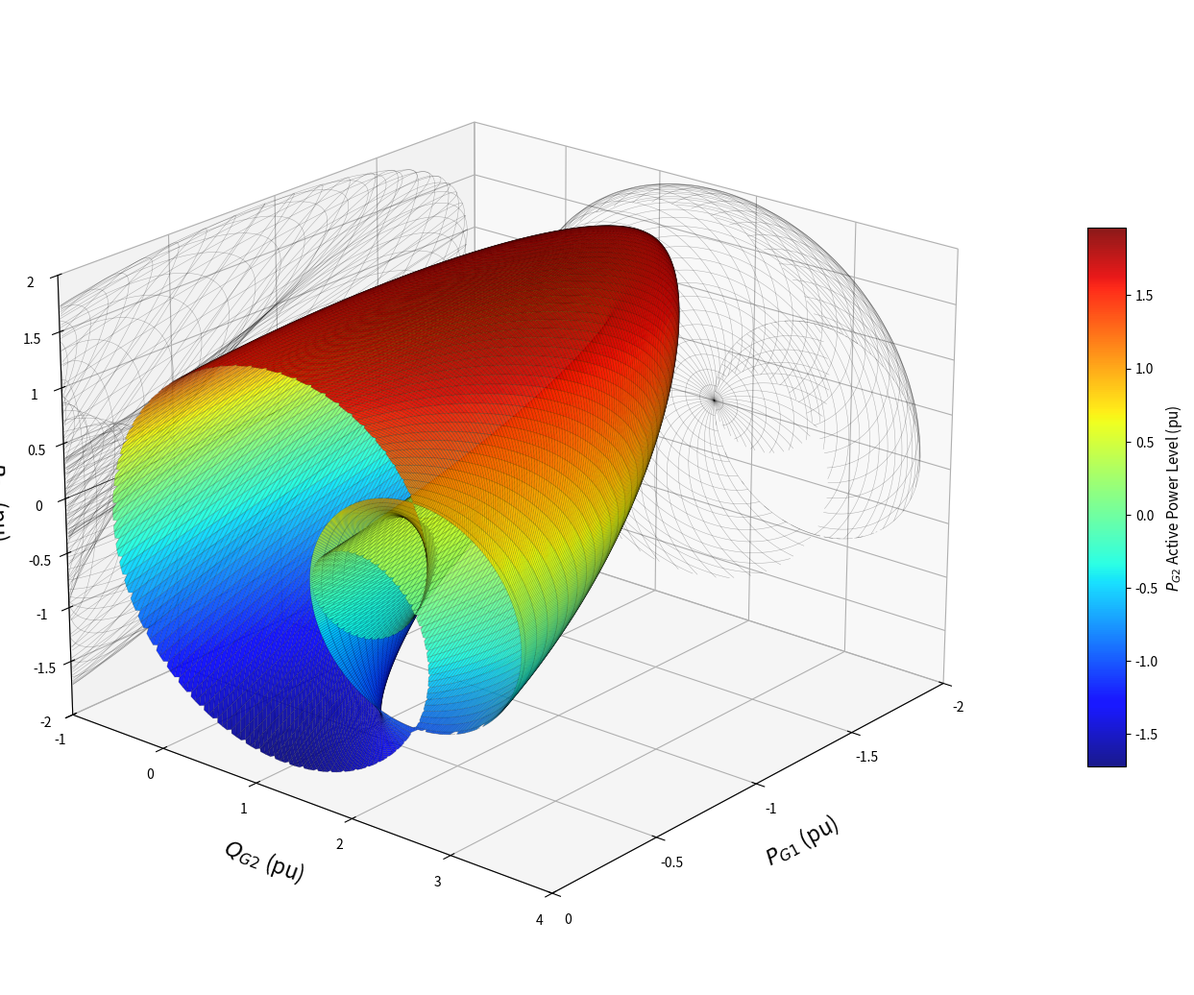

This chart was generated by the following Python code:
import matplotlib.pyplot as plt
import matplotlib.ticker as ticker
import numpy as np

# ==========================================
# CELL: Exact Figure 2.3 Replication (X = P_G1, Y = Q_G2)
# ==========================================

# 1. Parameter Calibration for the Hiskens & Davy [100] 3-Bus System
# In Figure 2.3, voltage magnitudes are fixed to V = 1.05 pu.
# To keep Q_G2 strictly below 4.0 pu and P_G1 within [0, -2.0] pu as shown in the reference:
# - P_G1 has a baseline shift of -1.0 pu (spanning [-1.95, -0.05] pu)
# - Q_G2 has a baseline shift of -0.5 pu (spanning [-0.5, 3.7] pu)

grid_res = 350
alpha_vals = np.linspace(-np.pi, np.pi, grid_res)
alpha1, alpha2 = np.meshgrid(alpha_vals, alpha_vals)
alpha3 = 0.0  # Reference slack bus angle

# 2. Forward AC Power Flow Equations (Calibrated to Figure 2.3 boundaries)
# Active power at Bus 1 (X-axis): oscillates around 0.0 pu, fitting cleanly inside [0, -2.0]
P1 = 0.98 * np.sin(alpha1 - alpha2) + 0.98 * np.sin(alpha1 - alpha3) + 0.0

# Active power at Bus 2 (Z-axis): oscillates around 0.0 pu, fitting inside [-2.0, 2.0]
P2 = 0.98 * np.sin(alpha2 - alpha1) + 0.98 * np.sin(alpha2 - alpha3)

# Reactive power at Bus 2 (Y-axis): peaks at 3.7 pu, staying strictly below 4.0 pu!
Q2 = (
    1.05 * (1.0 - np.cos(alpha2 - alpha1))
    + 1.05 * (1.0 - np.cos(alpha2 - alpha3))
    - 0.5
)

# 3. Spatial Slicing: Removing half the surface along the P1 mid-plane to reveal inner folds
mask = P1 > 0.0

P1_cut = np.where(mask, np.nan, P1)
Q2_cut = np.where(mask, np.nan, Q2)
P2_cut = np.where(mask, np.nan, P2)

# 4. Setup 3D Figure Canvas
fig = plt.figure(figsize=(13.5, 10.5), dpi=130)
ax = fig.add_subplot(111, projection="3d")

# --- Plot Primary 3D Manifold ---
# X-axis is P1_cut (P_G1), Y-axis is Q2_cut (Q_G2), Z-axis is P2_cut (P_G2)
surf = ax.plot_surface(
    P1_cut,
    Q2_cut,
    P2_cut,
    cmap="jet",
    edgecolor=(0, 0, 0, 0.15),  # (0, 0, 0, 0.25)
    linewidth=0.65,
    alpha=0.9,
    antialiased=True,
    rstride=3,
    cstride=1,
)

ax.plot_wireframe(
    P1_cut, Q2_cut, P2_cut,
    color="k", linewidth=0.35, alpha=0.15,
    rstride=6, cstride=3,   # increase these numbers for a sparser grid, decrease for denser
)

# --- Plot 2D Wall Shadow Projections ---
# 1. Shadow on the left wall (Y = -1.0): shows the figure-8 loops in the (P_G1, P_G2) plane
ax.plot_wireframe(
    P1_cut,
    np.full_like(P1_cut, -1.0),
    P2_cut,
    color="k",
    linewidth=0.35,
    alpha=0.3,
    rstride=8,
    cstride=8,
)

# 2. Shadow on the back wall (X = -2.0): shows the concentric doughnut in the (Q_G2, P_G2) plane
ax.plot_wireframe(
    np.full_like(Q2_cut, -2.0),
    Q2_cut,
    P2_cut,
    color="k",
    linewidth=0.35,
    alpha=0.3,
    rstride=8,
    cstride=8,
)

# 5. Exact Axis Ranges Matching Figure 2.3

ax.set_xlim(-2.0, 0)
ax.set_ylim(-1.0, 4.0)
ax.set_zlim(-2.0, 2.0)

# Custom formatter: removes '.0' from integers while keeping '.5' for decimal steps
def clean_ticks(x, pos):
    if abs(x - round(x)) < 1e-5:  # Checks if the number is a whole integer
        return f"{int(round(x))}"  # Returns 0, -1, -2 (stripping decimal and -0)
    return f"{x:.1f}"  # Returns -0.5, -1.5

# Apply 0.5 step spacing and clean integer formatting to all axes
for axis in [ax.xaxis, ax.yaxis, ax.zaxis]:
    axis.set_major_locator(ticker.MultipleLocator(0.5))
    axis.set_major_formatter(ticker.FuncFormatter(clean_ticks))
ax.yaxis.set_major_locator(ticker.MultipleLocator(1.0))
ax.yaxis.set_major_formatter(ticker.FuncFormatter(clean_ticks))    
ax.set_xlabel("$P_{G1}$ (pu)", fontsize=16, labelpad=14)
ax.set_ylabel("$Q_{G2}$ (pu)", fontsize=16, labelpad=14)
ax.set_zlabel("$P_{G2}$ (pu)", fontsize=16, labelpad=8)


# ax.set_title(
#     "ACOPF Feasible Space of the 3-Bus System",
#     fontsize=13,
#     pad=1,
# )

# Set camera angle to display P_G1 on the right foreground and Q_G2 on the left foreground
ax.view_init(elev=22, azim=40)

# ax.invert_xaxis()
# ax.invert_yaxis()

# Add colorbar representing generation level at Bus 2
cbar = fig.colorbar(surf, ax=ax, shrink=0.55, aspect=14, pad=0.08)
cbar.set_label("$P_{G2}$ Active Power Level (pu)", fontsize=11)

plt.tight_layout()
plt.savefig(
    "ACOPF_feasible_space.pdf",
    format="pdf",
    dpi=600,             # High resolution for any rasterized fallback elements
    bbox_inches="tight", # Automatically trims empty white margins around the 3D box
    pad_inches=0.5       # Adds a small, clean safety margin around the edges
)
plt.show()
